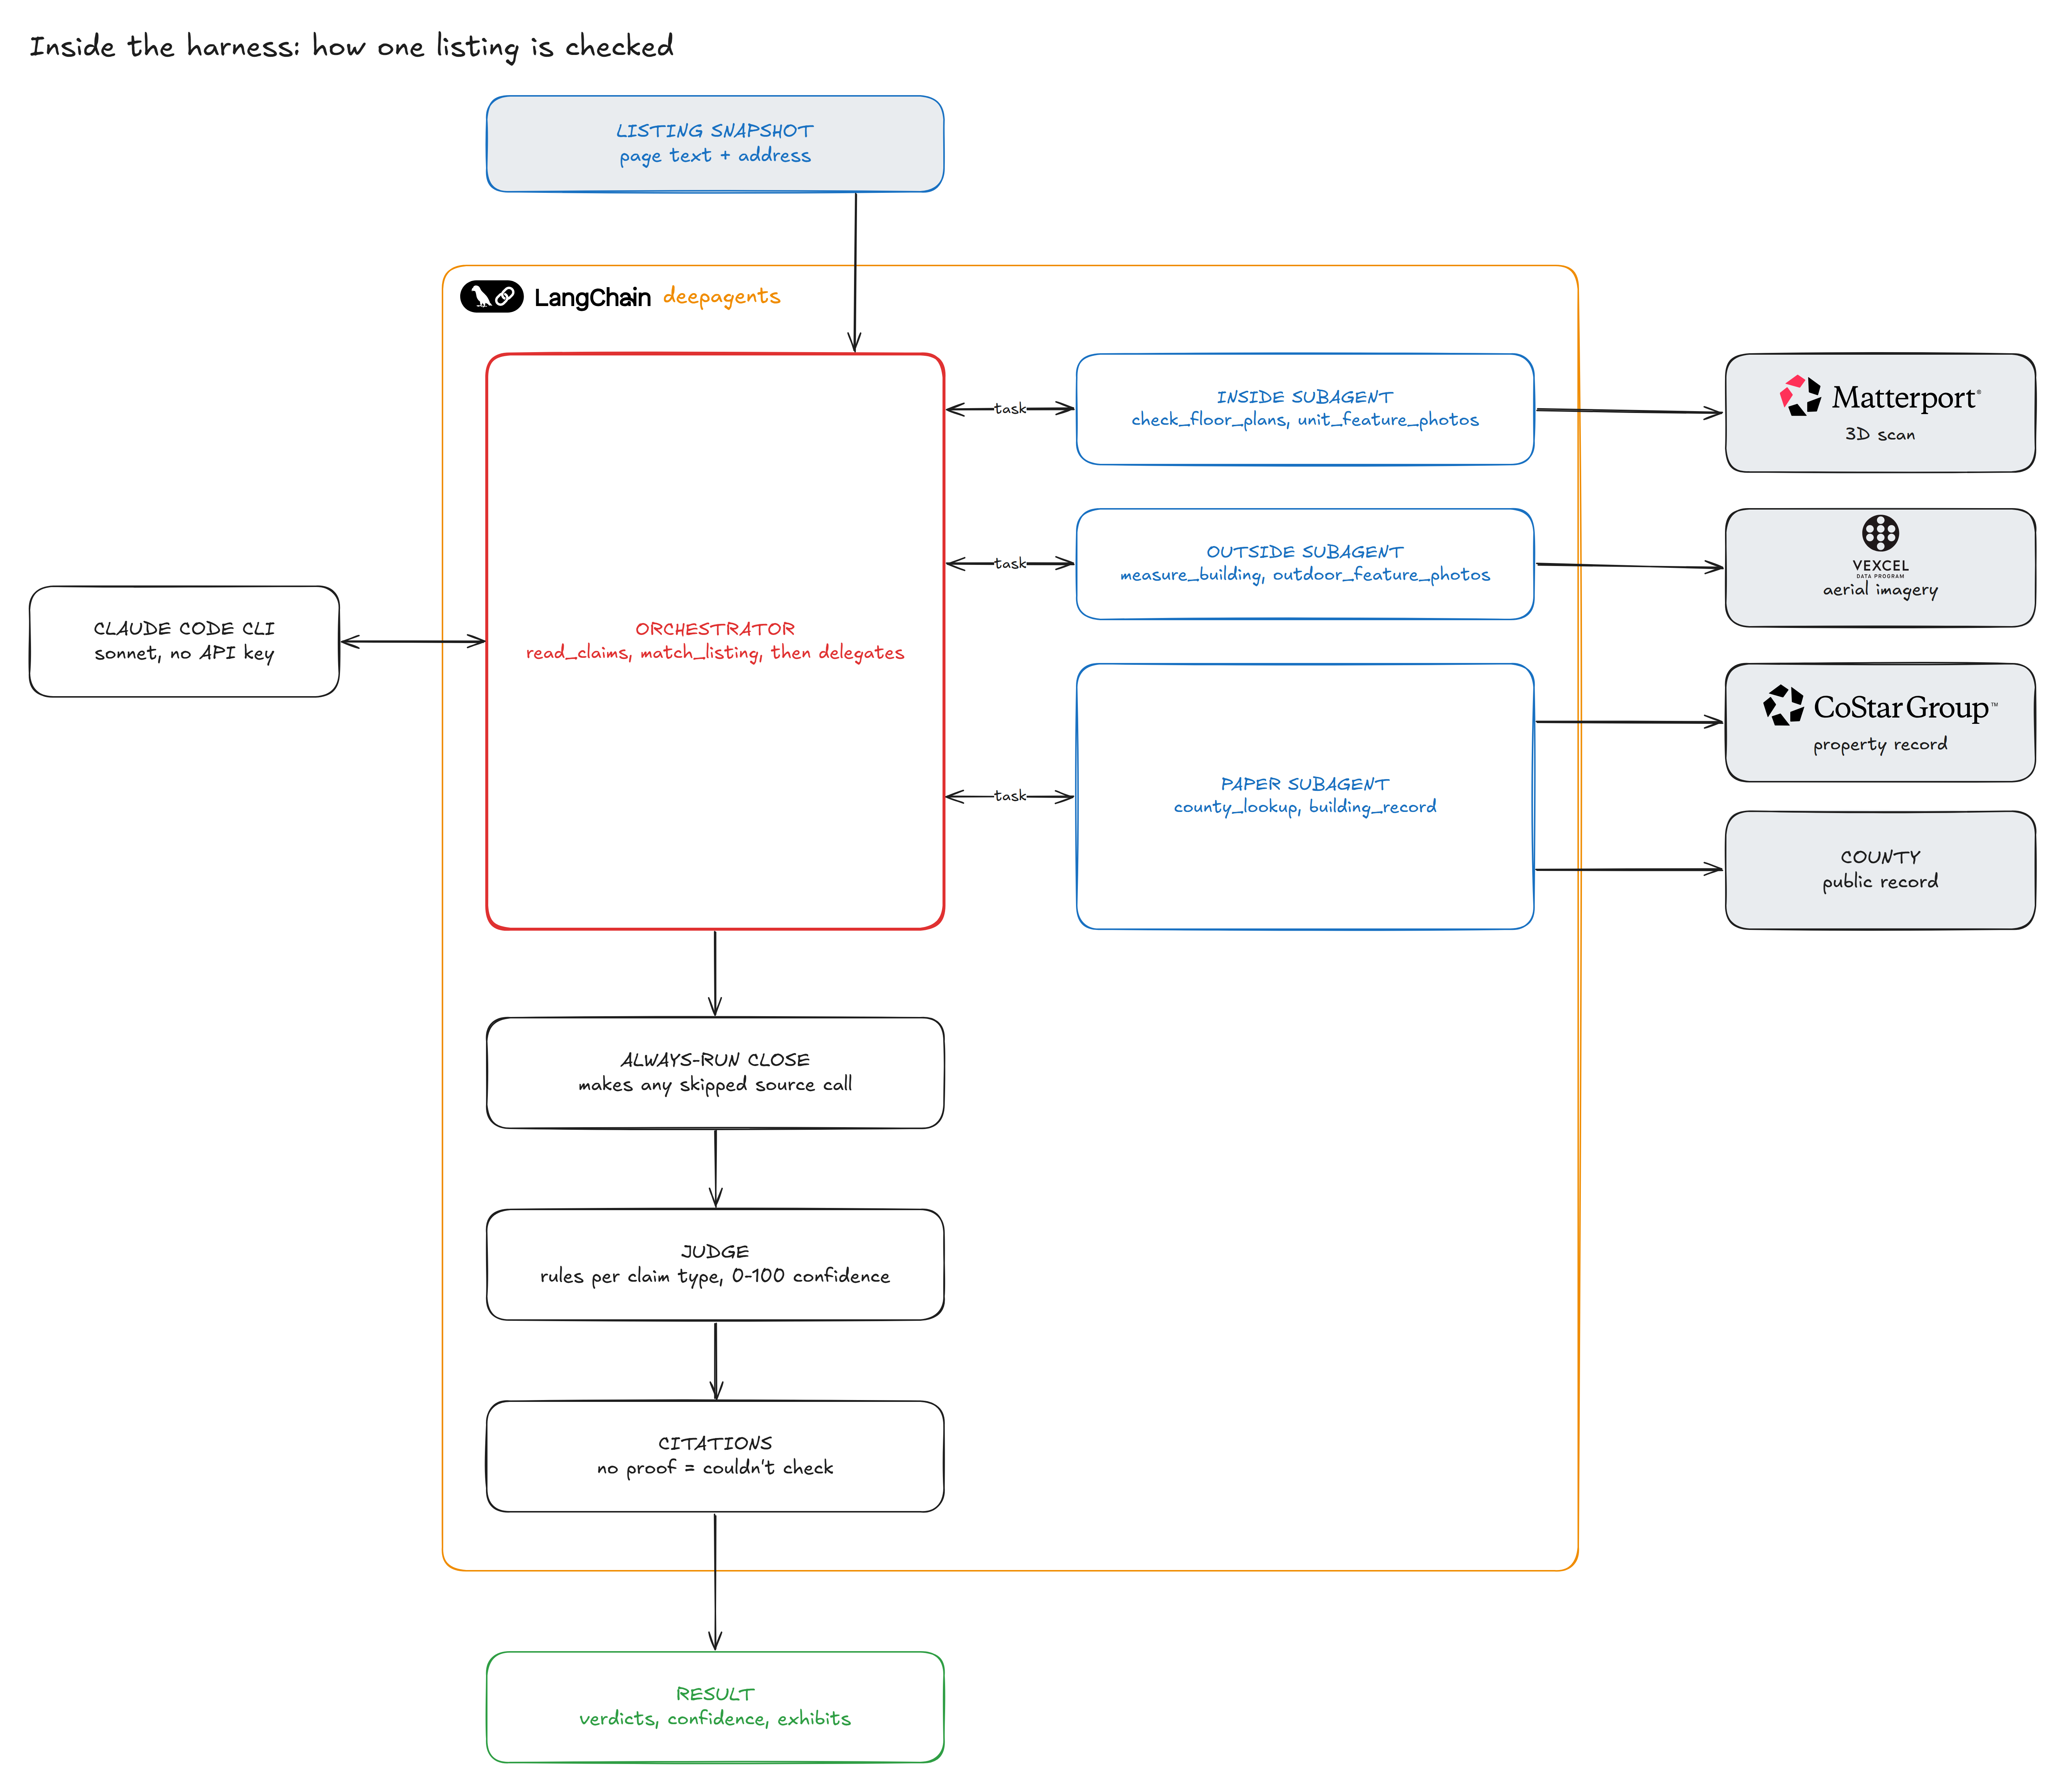

The Python source for this figure:
"""Draws docs/img/harness.excalidraw. Needs the simple-excalidraw skill's sx.py on the path (SX_DIR).

Brand marks are optional: put langchain / matterport / vexcel / costar as .svg or .png in docs/img/logos/ and they
are placed on the diagram; without them the boxes carry the names as text.
"""
import base64
import json
import os
import re
import sys
from pathlib import Path

sys.path.insert(0, os.environ.get("SX_DIR", str(Path.home() / ".claude/skills/simple-excalidraw/scripts")))
from sx import Diagram, BLUE, RED, GREEN, ORANGE, GREY_FILL  # noqa: E402

HERE = Path(__file__).parent
LOGOS = HERE / "logos"


def logo(name):
    for ext in ("svg", "png"):
        p = LOGOS / f"{name}.{ext}"
        if p.is_file():
            return p
    return None


def ratio(p):
    """Width over height of a logo file."""
    if p.suffix == ".png":
        w, h = int.from_bytes(p.read_bytes()[16:20], "big"), int.from_bytes(p.read_bytes()[20:24], "big")
        return w / h
    s = p.read_text(encoding="utf-8", errors="replace")
    m = re.search(r'viewBox="[\d.\-]+[ ,]+[\d.\-]+[ ,]+([\d.]+)[ ,]+([\d.]+)"', s)
    if m:
        return float(m.group(1)) / float(m.group(2))
    w, h = re.search(r'\bwidth="([\d.]+)', s), re.search(r'\bheight="([\d.]+)', s)
    return float(w.group(1)) / float(h.group(1)) if w and h else 1.0


d = Diagram("Inside the harness: how one listing is checked", x=140, y=60)
images = []  # (name, x, y, height, max width)

d.box("snap", "LISTING SNAPSHOT", sub="page text + address", x=760, y=150, w=620, h=130, color=BLUE, fill=GREY_FILL,
      size=26)
d.box("model", "CLAUDE CODE CLI", sub="sonnet, no API key", x=140, y=815, w=420, h=150, size=26)

d.container("harness", x=700, y=380, w=1540, h=1770, color=ORANGE)
mark = logo("langchain")
if mark:
    images.append(("langchain", 724, 400, 44, 300))
d.note("deepagents" if mark else "LangChain deepagents", x=724 + (int(44 * ratio(mark)) + 18 if mark else 0), y=404,
       color=ORANGE, size=29)

d.box("orch", "ORCHESTRATOR", sub="read_claims, match_listing, then delegates", x=760, y=500, w=620, h=780, color=RED,
      emphasis=True, size=26)
d.box("close", "ALWAYS-RUN CLOSE", sub="makes any skipped source call", x=760, y=1400, w=620, h=150, size=26)
d.box("judge", "JUDGE", sub="rules per claim type, 0-100 confidence", x=760, y=1660, w=620, h=150, size=26)
d.box("cite", "CITATIONS", sub="no proof = couldn't check", x=760, y=1920, w=620, h=150, size=26)

subagents = [("inside", "INSIDE SUBAGENT", "check_floor_plans, unit_feature_photos", 500),
             ("outside", "OUTSIDE SUBAGENT", "measure_building, outdoor_feature_photos", 710),
             ("paper", "PAPER SUBAGENT", "county_lookup, building_record", 920)]
HEIGHT = {"paper": 360}
for key, name, tools, y in subagents:
    d.box(key, name, sub=tools, x=1560, y=y, w=620, h=HEIGHT.get(key, 150), color=BLUE, size=24)

sources = [("matterport", "MATTERPORT", "3D scan", 500), ("vexcel", "VEXCEL", "aerial imagery", 710),
           ("costar", "COSTAR", "property record", 920), ("county", "COUNTY", "public record", 1120)]
for key, name, role, y in sources:
    if logo(key):
        d.box(key, "\n\n" + role, x=2440, y=y, w=420, h=160, fill=GREY_FILL, size=24)
        tall = ratio(logo(key)) < 1.5  # a stacked mark needs more height than a wordmark
        images.append((key, 2440, y + (8 if tall else 28), 86 if tall else 56, 340))
    else:
        d.box(key, name, sub=role, x=2440, y=y, w=420, h=160, fill=GREY_FILL, size=26)

d.box("result", "RESULT", sub="verdicts, confidence, exhibits", x=760, y=2260, w=620, h=150, color=GREEN, size=26)

d.arrow("snap", "orch", src_shift=190, dst_shift=190)  # clear of the top-left label
d.arrow("model", "orch", double=True)
d.arrow("orch", "inside", label="task", double=True, src_shift=-315)
d.arrow("orch", "outside", label="task", double=True, src_shift=-105)
d.arrow("orch", "paper", label="task", double=True, src_shift=210)
d.arrow("inside", "matterport")
d.arrow("outside", "vexcel")
d.arrow("paper", "costar", src_shift=-100, dst_shift=0)
d.arrow("paper", "county", src_shift=100, dst_shift=0)
d.flow(["orch", "close", "judge", "cite", "result"])

out = HERE / "harness.excalidraw"
doc = d.save(str(out))
if images:
    base = next(e for e in doc["elements"] if e["type"] == "rectangle")
    for i, (name, x, y, h, wmax) in enumerate(images):
        p = logo(name)
        w = h * ratio(p)
        if w > wmax:
            w, h = wmax, wmax / ratio(p)
        if name != "langchain":
            x = x + (420 - w) / 2
        mime = "image/svg+xml" if p.suffix == ".svg" else "image/png"
        fid = f"logo-{name}"
        doc["files"][fid] = {"mimeType": mime, "id": fid, "created": 1, "lastRetrieved": 1,
                             "dataURL": f"data:{mime};base64," + base64.b64encode(p.read_bytes()).decode()}
        el = {**base, "id": f"img-{name}", "type": "image", "x": x, "y": y, "width": w, "height": h, "seed": 9000 + i,
              "strokeColor": "transparent", "backgroundColor": "transparent", "boundElements": [], "roundness": None,
              "fileId": fid, "status": "saved", "scale": [1, 1], "roughness": 0}
        doc["elements"].append(el)
    out.write_text(json.dumps(doc, indent=2), encoding="utf-8")
